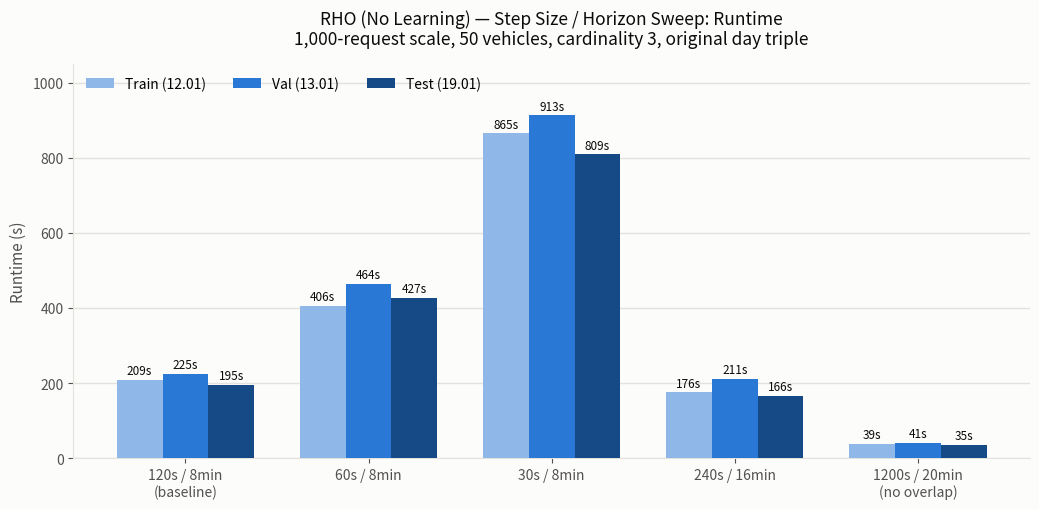

This figure's Python source: (Note: this script raises an exception after producing the figure.)
import matplotlib.pyplot as plt

BLUE = "#2a78d6"
TEXT_PRIMARY = "#0b0b0b"
TEXT_SECONDARY = "#52514e"
GRID = "#e3e2dd"

configs = ["120s / 8min\n(baseline)", "60s / 8min", "30s / 8min", "240s / 16min", "1200s / 20min\n(no overlap)"]
train_rt = [209, 406, 865, 176, 39]
val_rt = [225, 464, 913, 211, 41]
test_rt = [195, 427, 809, 166, 35]

x = range(len(configs))
width = 0.25

fig, ax = plt.subplots(figsize=(10.5, 5.2))
fig.patch.set_facecolor("#fcfcfb")
ax.set_facecolor("#fcfcfb")

bars_train = ax.bar([i - width for i in x], train_rt, width, label="Train (12.01)", color="#8fb8e8", zorder=3)
bars_val = ax.bar([i for i in x], val_rt, width, label="Val (13.01)", color=BLUE, zorder=3)
bars_test = ax.bar([i + width for i in x], test_rt, width, label="Test (19.01)", color="#164a87", zorder=3)

for bars in [bars_train, bars_val, bars_test]:
    for bar in bars:
        h = bar.get_height()
        ax.annotate(f"{h:.0f}s", (bar.get_x() + bar.get_width() / 2, h),
                    textcoords="offset points", xytext=(0, 4), ha="center",
                    fontsize=8.5, color=TEXT_PRIMARY)

ax.set_xticks(list(x))
ax.set_xticklabels(configs, fontsize=10)
ax.set_ylabel("Runtime (s)", fontsize=11, color=TEXT_SECONDARY)
ax.set_title(
    "RHO (No Learning) — Step Size / Horizon Sweep: Runtime\n"
    "1,000-request scale, 50 vehicles, cardinality 3, original day triple",
    fontsize=12.5, color=TEXT_PRIMARY, pad=14,
)

ax.set_ylim(0, 1050)
ax.grid(axis="y", color=GRID, linewidth=1, zorder=0)
ax.grid(axis="x", visible=False)
for spine in ["top", "right"]:
    ax.spines[spine].set_visible(False)
for spine in ["left", "bottom"]:
    ax.spines[spine].set_color(GRID)
ax.tick_params(colors=TEXT_SECONDARY, labelsize=10)
ax.legend(frameon=False, fontsize=10, loc="upper left", ncol=3)

plt.tight_layout()
out_pdf = "figures_export/nyc_rho_stepsize_sweep_runtime.pdf"
out_png = "figures_export/nyc_rho_stepsize_sweep_runtime.png"
plt.savefig(out_pdf, facecolor=fig.get_facecolor())
plt.savefig(out_png, dpi=200, facecolor=fig.get_facecolor())
print("saved:", out_pdf)
print("saved:", out_png)
